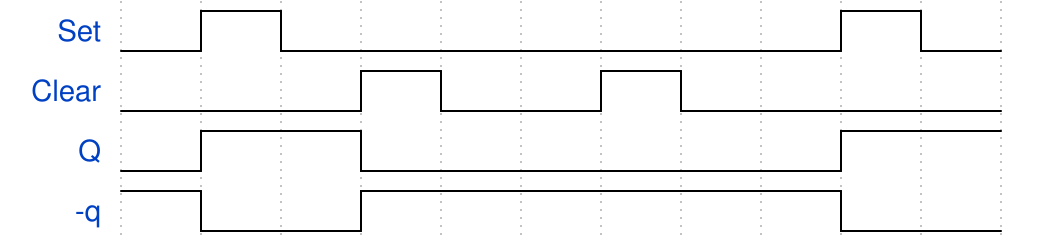

Reproduce this timing diagram as a WaveDrom spec.

{signal: [
  
       {name: 'Set', wave: '0hl......hl',},
       {name: 'Clear', wave: '0..hl.hl...', period:1},
       {name: 'Q', wave: '0h.l.....h.', period:1},
       {name: '-q', wave: 'hl.h.....l.', period:1}

]}
